Image classification data set "Roadsignfile" (FunmiOlaitan/Road-Sign-Detection on GitHub). Class labels (2): no speed limit, speed limit.

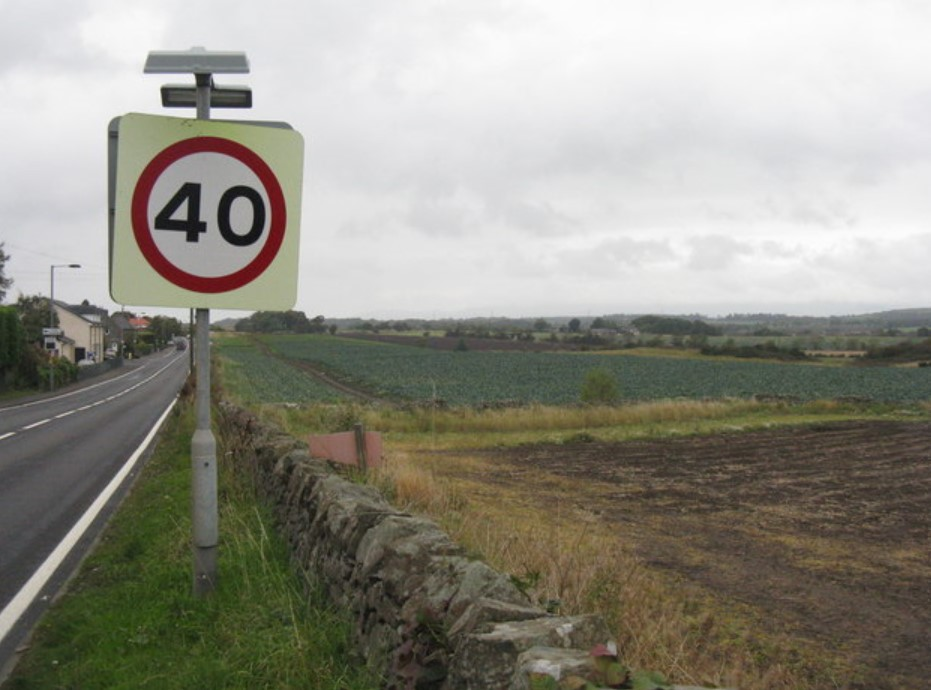
Label: speed limit

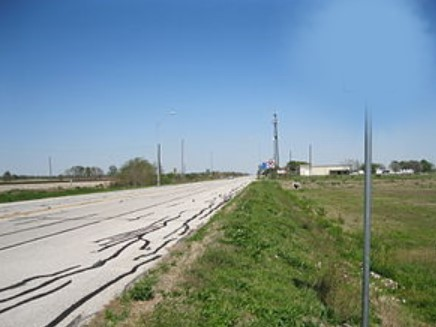
Label: no speed limit

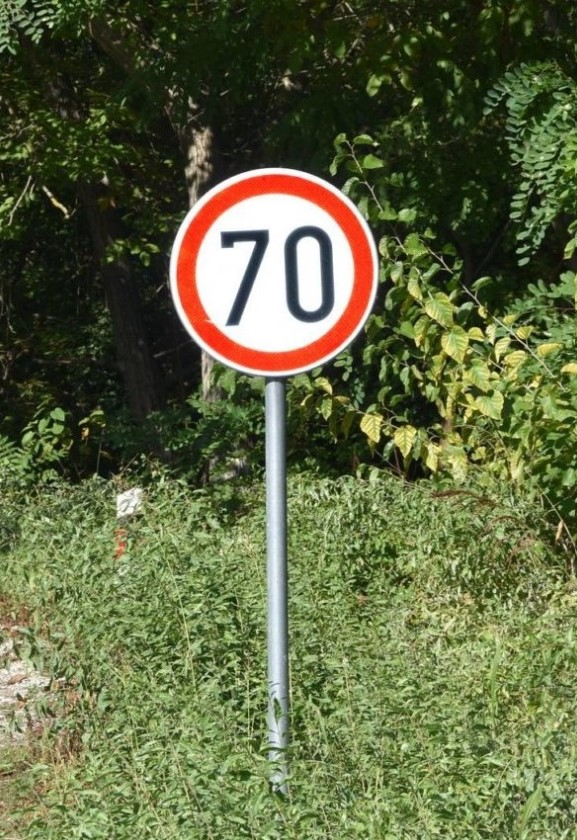
Label: speed limit

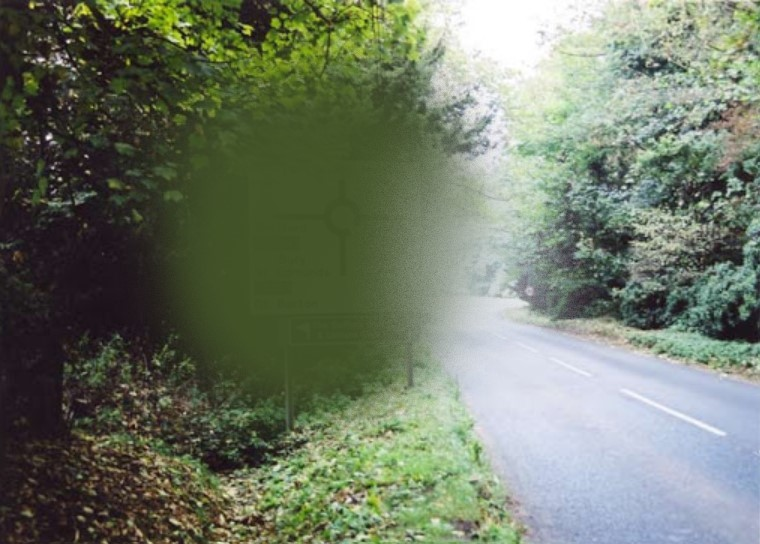
Label: no speed limit

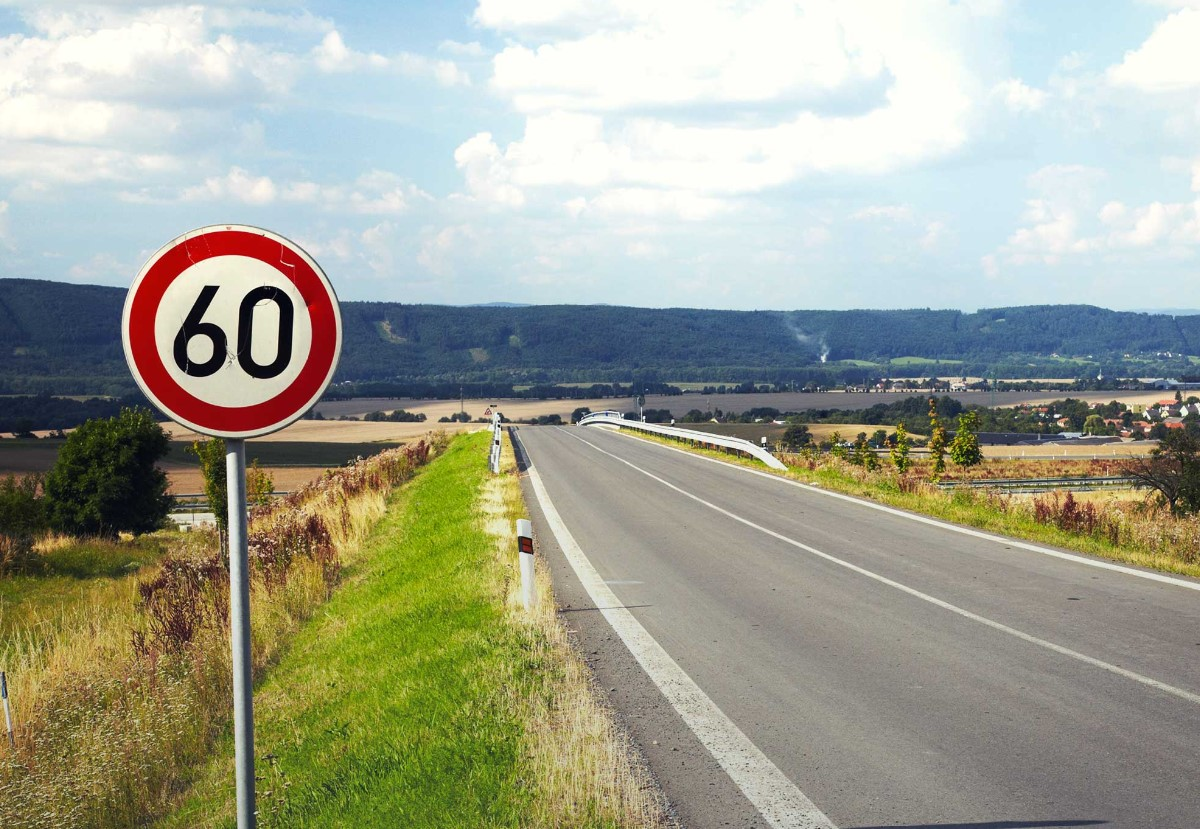
Label: speed limit

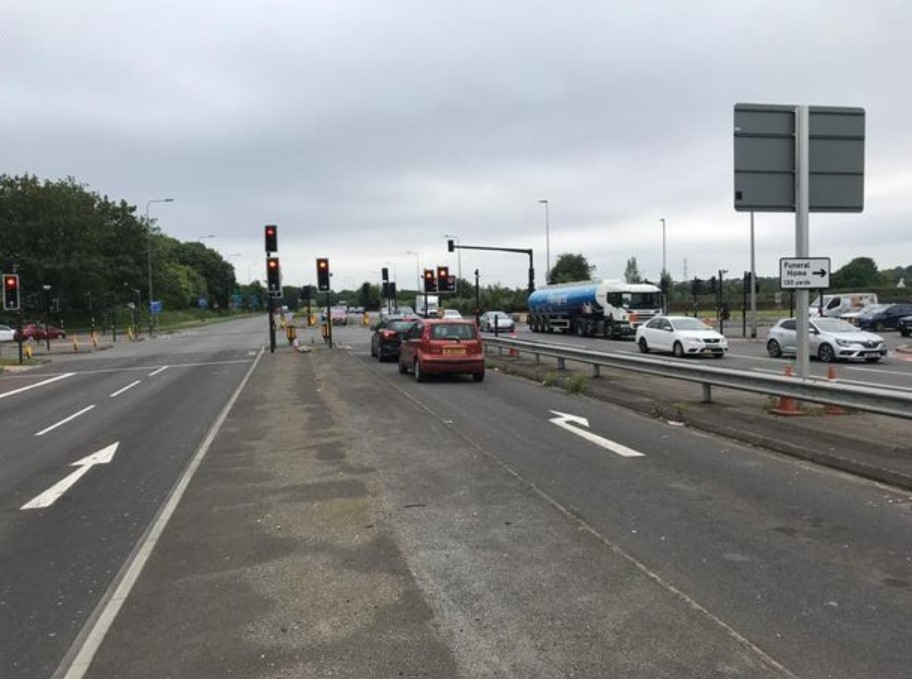
Label: no speed limit
